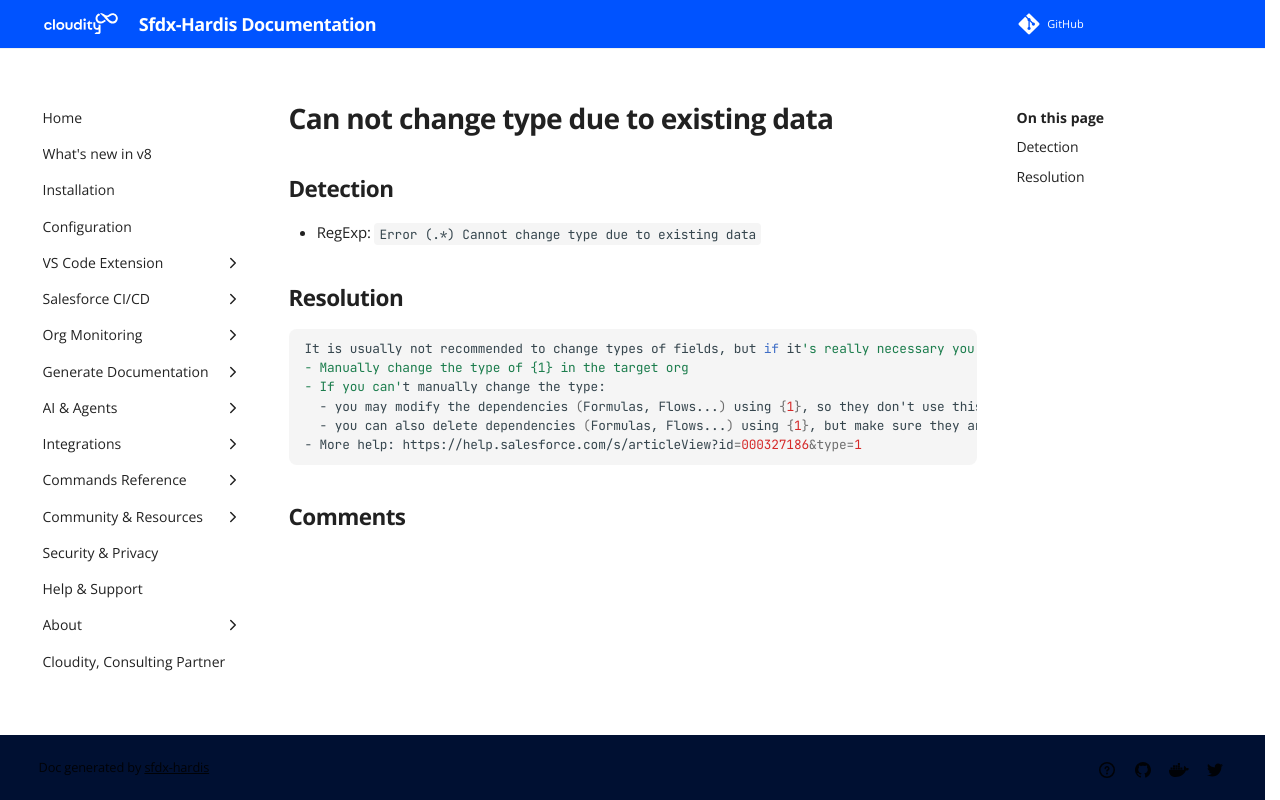

repository: hardisgroupcom/sfdx-hardis · page: sf-deployment-assistant/Can-not-change-type-due-to-existing-data/index.html · generator: mkdocs

---
title: "Can not change type due to existing data (Deployment assistant)"
description: "How to solve Salesforce deployment error \"Error (.*) Cannot change type due to existing data\""
---
<!-- markdownlint-disable MD013 -->
# Can not change type due to existing data

## Detection

- RegExp: `Error (.*) Cannot change type due to existing data`

## Resolution

```shell
It is usually not recommended to change types of fields, but if it's really necessary you can:
- Manually change the type of {1} in the target org
- If you can't manually change the type:
  - you may modify the dependencies (Formulas, Flows...) using {1}, so they don't use this field
  - you can also delete dependencies (Formulas, Flows...) using {1}, but make sure they are deployed again later
- More help: https://help.salesforce.com/s/articleView?id=000327186&type=1
```
